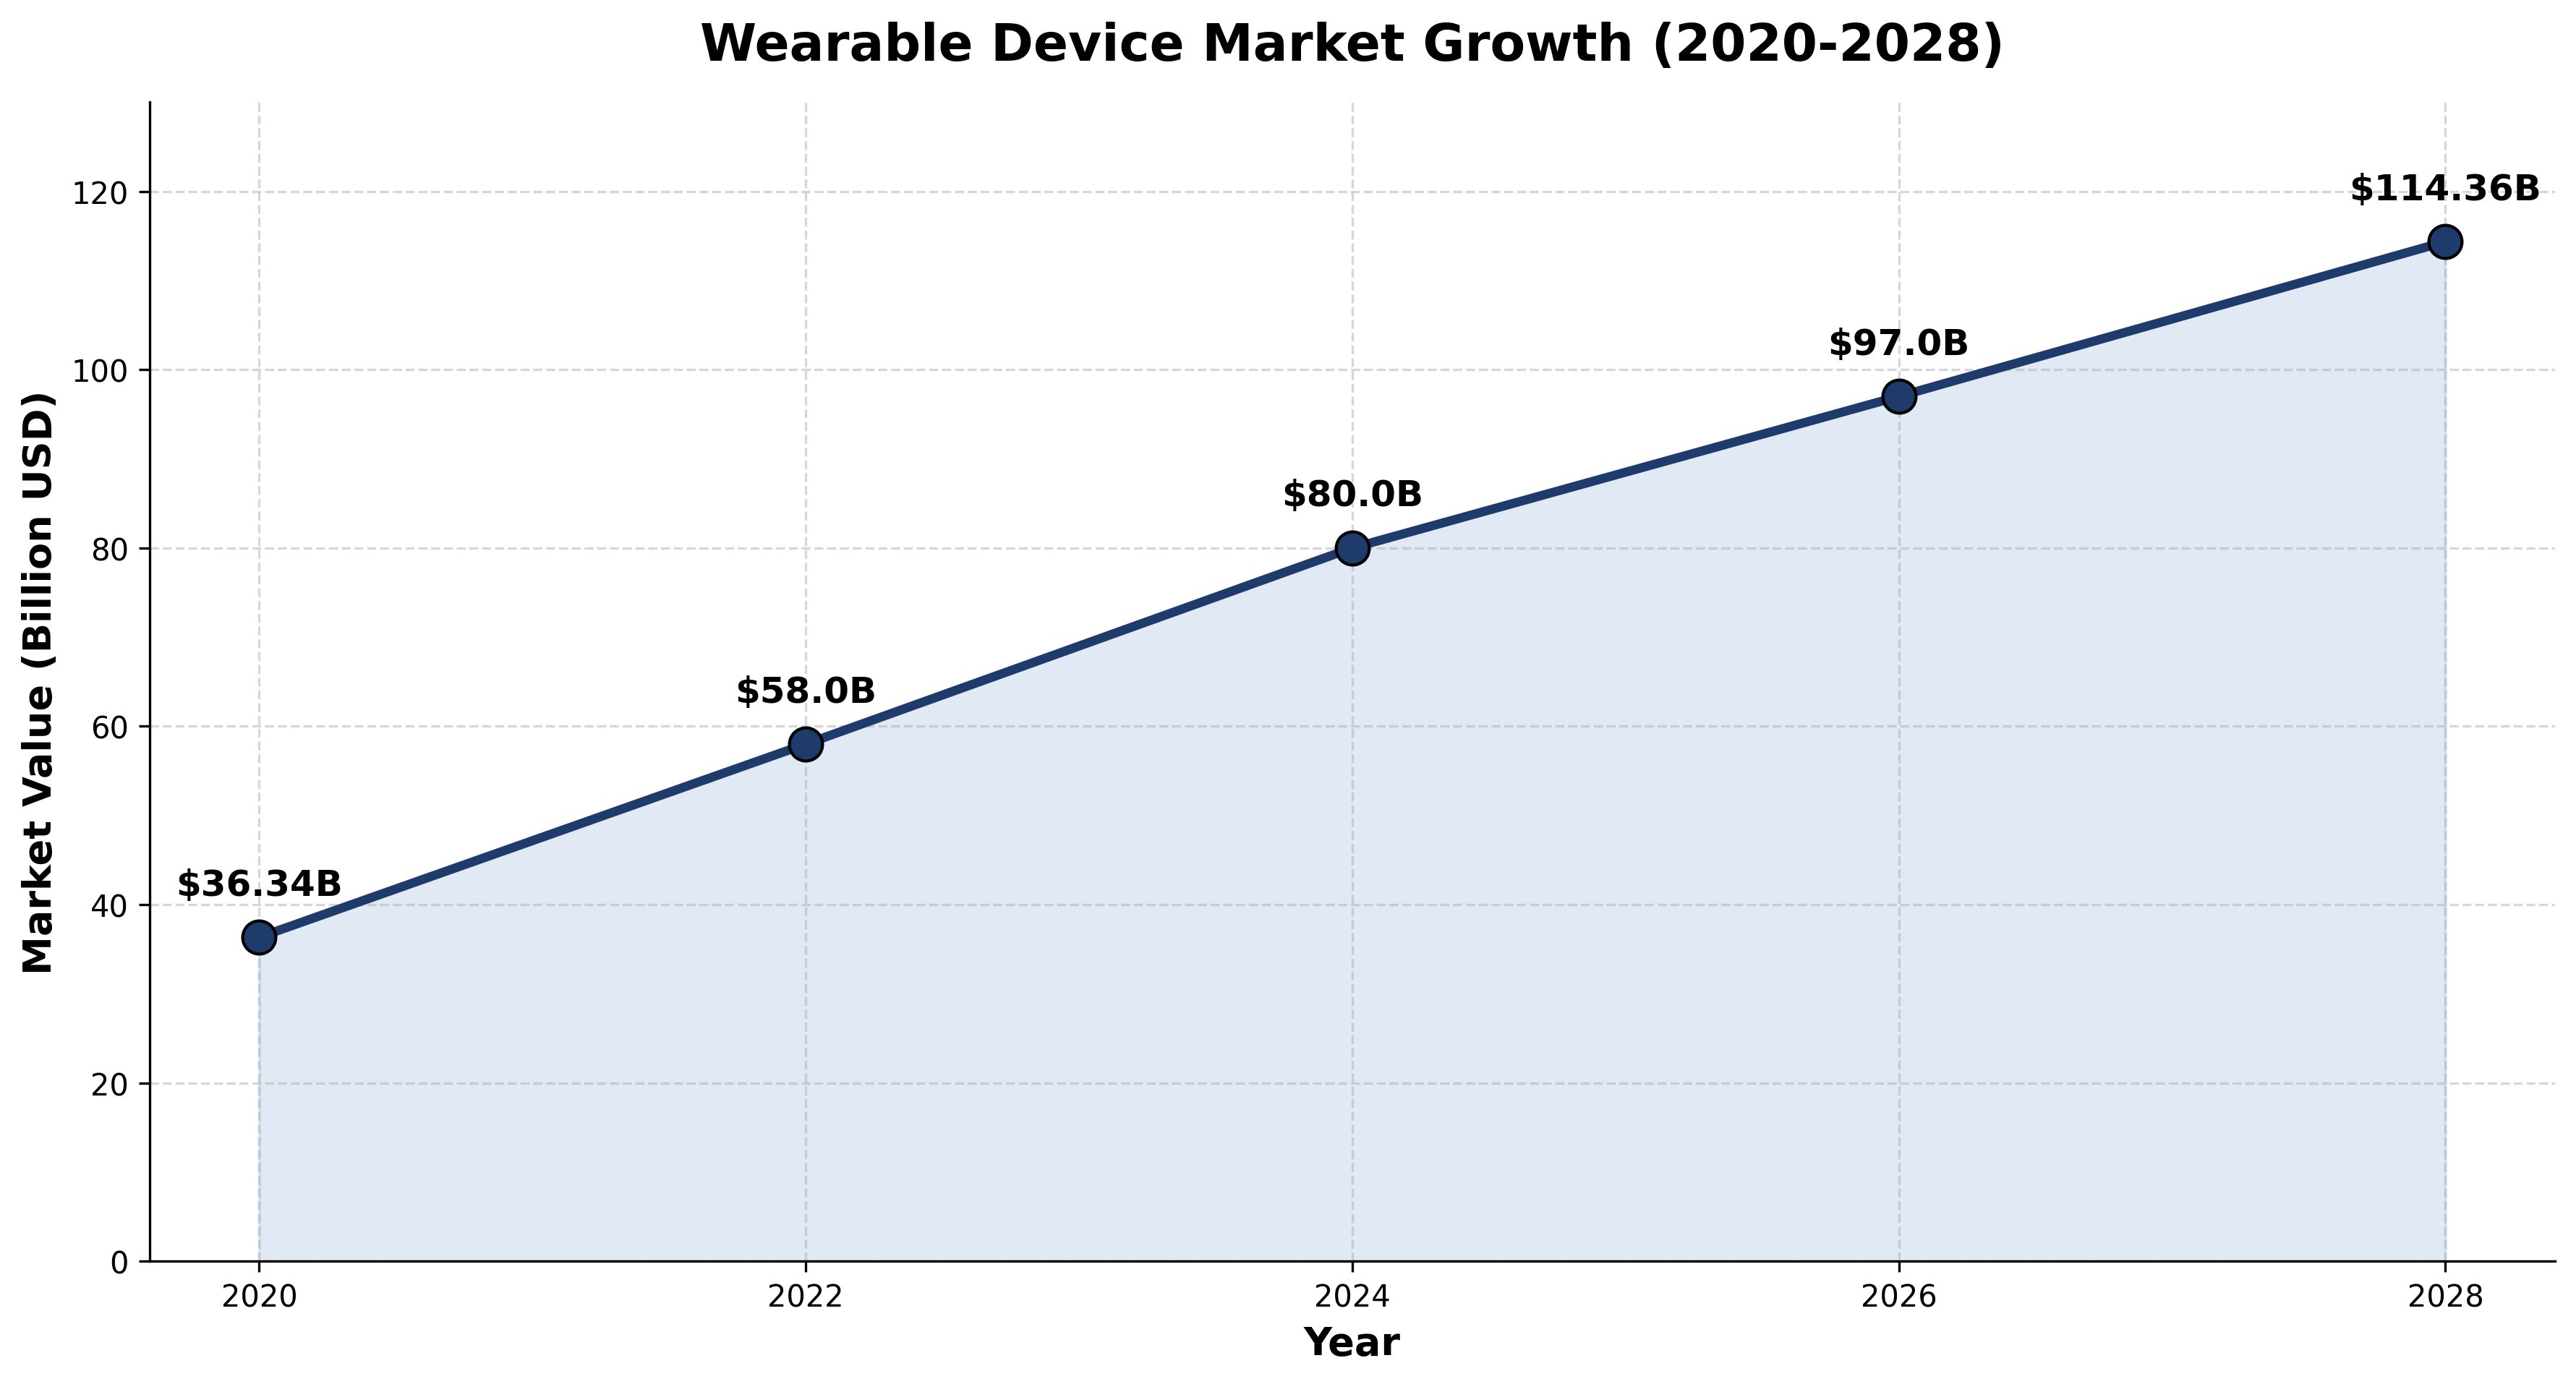

This figure's Python source:
"""
figure_4_1_wearable_market.py
------------------------------------------------------------
Generates Figure 4.1 of the project report:
"Wearable Device Market Growth (2020 - 2028)"

Plots projected global wearable health-tracker market value
in billion USD across the period 2020 to 2028.

Authors : Hiya Kashyap (2210990415), Shivi (2210992333)
Project : CO-OP Module-2, Chitkara University
Mentor  : Dr. Rajat Takkar
Course  : 22CS421
"""

import matplotlib.pyplot as plt
import numpy as np

# ---- Data ----------------------------------------------------------------
# Source: industry reports synthesised in Section 4.2 of the report.
years  = np.array([2020, 2022, 2024, 2026, 2028])
values = np.array([36.34, 58.0, 80.0, 97.0, 114.36])   # billion USD

# ---- Figure setup --------------------------------------------------------
fig, ax = plt.subplots(figsize=(12, 6.5))

LINE_COLOR = "#1F3B6B"     # deep navy
FILL_COLOR = "#A8C0E0"     # ice-blue area

# Filled area below the line
ax.fill_between(years, values, alpha=0.35, color=FILL_COLOR)

# Trend line + markers
ax.plot(years, values,
        color=LINE_COLOR, linewidth=3,
        marker="o", markersize=11,
        markerfacecolor=LINE_COLOR,
        markeredgecolor="black")

# Data labels
for x, y in zip(years, values):
    ax.annotate(f"${y}B",
                xy=(x, y), xytext=(0, 14),
                textcoords="offset points",
                ha="center", fontsize=12, fontweight="bold")

# ---- Cosmetics -----------------------------------------------------------
ax.set_title("Wearable Device Market Growth (2020-2028)",
             fontsize=17, fontweight="bold", pad=14)
ax.set_xlabel("Year",                  fontsize=13, fontweight="bold")
ax.set_ylabel("Market Value (Billion USD)", fontsize=13, fontweight="bold")
ax.grid(True, axis="both", linestyle="--", alpha=0.5)
ax.set_ylim(0, 130)
ax.set_xticks(years)

for spine in ("top", "right"):
    ax.spines[spine].set_visible(False)

plt.tight_layout()
plt.savefig("figure_4_1_wearable_market.png", dpi=300, bbox_inches="tight")
print("Saved figure_4_1_wearable_market.png")
